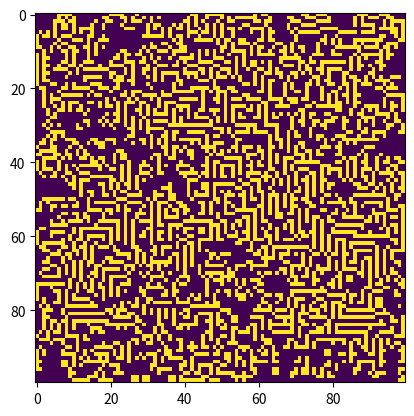

Here is the Python script that generated this plot: (Note: this script raises an exception after producing the figure.)
"""
Conway's game of Life
"""
import matplotlib.pyplot as plt
import numpy as np
from matplotlib import animation
from matplotlib.pyplot import ion

ion()


def conway_game_of_life():
    """run the game"""
    size = 100
    fig = plt.figure()
    x = (np.random.rand(size, size) > 0.5).astype(int)
    img = plt.imshow(x)
    plt.show()
    ims = []

    for _ in range(10):
        img = plt.imshow(x)
        plt.show()
        plt.pause(0.01)  # It is necessary for the plot to update for some reason
        new_state = x
        for i in range(size):
            for j in range(size):
                neighbors_element = neighbors(x, i, j)
                if x[i, j] and (neighbors_element < 2 or neighbors_element > 3):  # live
                    new_state[i, j] = 0
                elif not x[i, j] and neighbors_element == 3:
                    new_state[i, j] = 1
        x = new_state
        ims.append([img])
    ani = animation.ArtistAnimation(fig, list(ims))

    ani.save('demo.mp4', writer='ffmpeg', fps=2)


def neighbors(x, i, j):
    """return number of neighbors"""
    return sum([element(x, k1, k2) for k1 in range(i - 1, i + 2)
                for k2 in range(j - 1, j + 2) if not (k1 == i and k2 == j)])


def element(x, k1, k2):
    """:returns
    array element
    """
    rows, columns = x.shape
    if k1 in range(rows) and k2 in range(columns):
        return x[k1, k2]
    return 0


conway_game_of_life()
